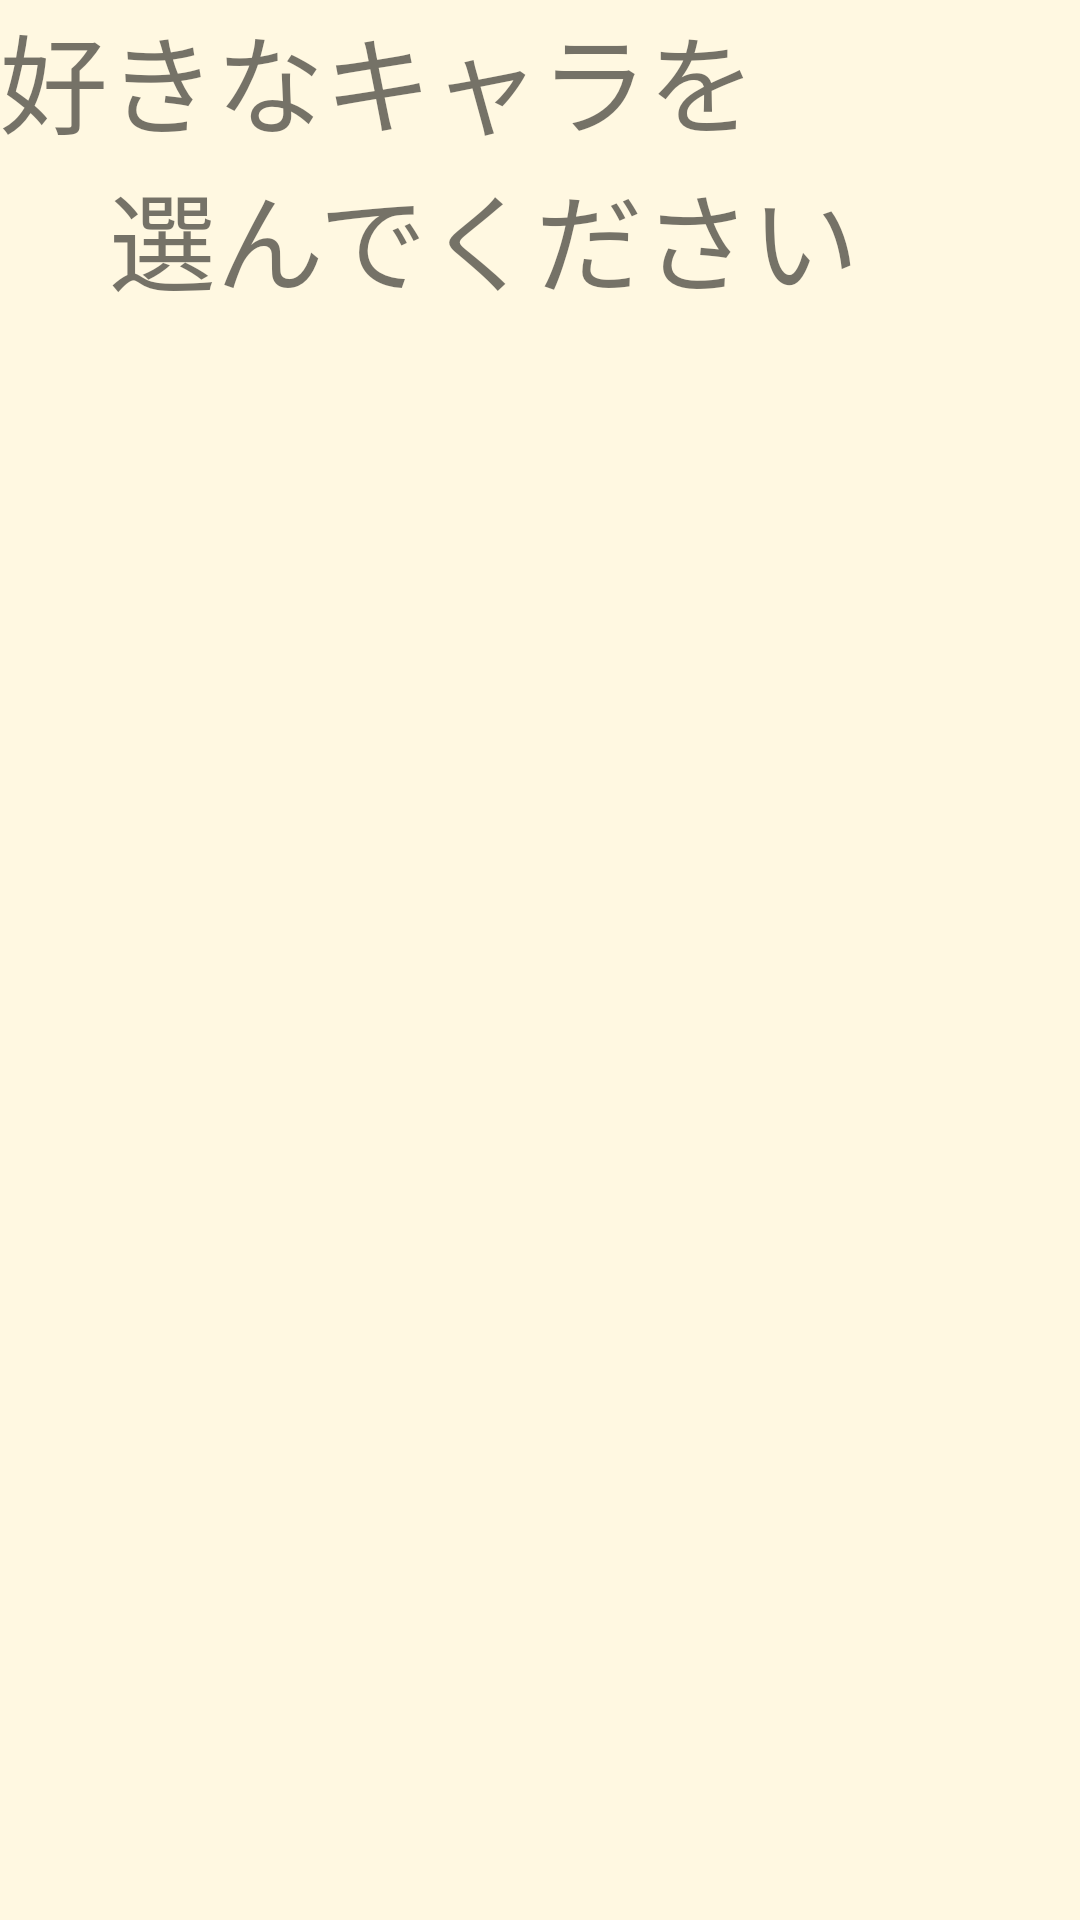

Android layout source for this screen:
<!-- AndroidManifest.xml: application theme Theme.TimerArrange -->
<!-- res/layout/activity_charactersetting_view.xml -->
<?xml version="1.0" encoding="utf-8"?>
<LinearLayout xmlns:android="http://schemas.android.com/apk/res/android"
    xmlns:app="http://schemas.android.com/apk/res-auto"
    xmlns:tools="http://schemas.android.com/tools"
    android:layout_width="match_parent"
    android:layout_height="match_parent"
    android:background="#FFF8E1"
    android:orientation="vertical"
    tools:context=".CharactersettingView">

    <TextView
        android:id="@+id/textView2"
        android:layout_width="match_parent"
        android:layout_height="wrap_content"
        android:text="好きなキャラを"
        android:textSize="36sp" />

    <TextView
        android:id="@+id/textView3"
        android:layout_width="match_parent"
        android:layout_height="wrap_content"
        android:text="　選んでください"
        android:textSize="36sp" />

    <LinearLayout
        android:layout_width="match_parent"
        android:layout_height="wrap_content"
        android:orientation="horizontal">

        <ImageView
            android:id="@+id/chibidoraView"
            android:layout_width="0dp"
            android:layout_height="match_parent"
            android:layout_weight="1"
            android:layout_marginRight="5dp"
            android:layout_marginLeft="5dp"
            app:srcCompat="@drawable/chibidora" />

        <ImageView
            android:id="@+id/ryuuView"
            android:layout_width="0dp"
            android:layout_height="167dp"
            android:layout_weight="1"
            android:layout_marginRight="5dp"
            app:srcCompat="@drawable/ryuu" />
    </LinearLayout>

</LinearLayout>
<!-- resources referenced by this layout -->
<resources>
  <style name="Theme.TimerArrange" parent="Theme.MaterialComponents.DayNight.DarkActionBar">
          
          <item name="colorPrimary">@color/purple_500</item>
          <item name="colorPrimaryVariant">@color/purple_700</item>
          <item name="colorOnPrimary">@color/white</item>
          
          <item name="colorSecondary">@color/teal_200</item>
          <item name="colorSecondaryVariant">@color/teal_700</item>
          <item name="colorOnSecondary">@color/black</item>
          
          <item name="android:statusBarColor" tools:targetApi="l">?attr/colorPrimaryVariant</item>
          
  
          <item name="windowNoTitle">true</item>
          <item name="windowActionBar">false</item>
          <item name="android:windowFullscreen">true</item>
          <item name="android:windowContentOverlay">@null</item>
      </style>
  <!-- not gathered from this repository: default colours our renderer supplied (Android Studio template values) -->
  <color name="purple_500">#FF6200EE</color>
  <color name="purple_700">#FF3700B3</color>
  <color name="teal_200">#FF03DAC5</color>
  <color name="teal_700">#FF018786</color>
  <color name="black">#FF000000</color>
  <color name="white">#FFFFFFFF</color>
</resources>
